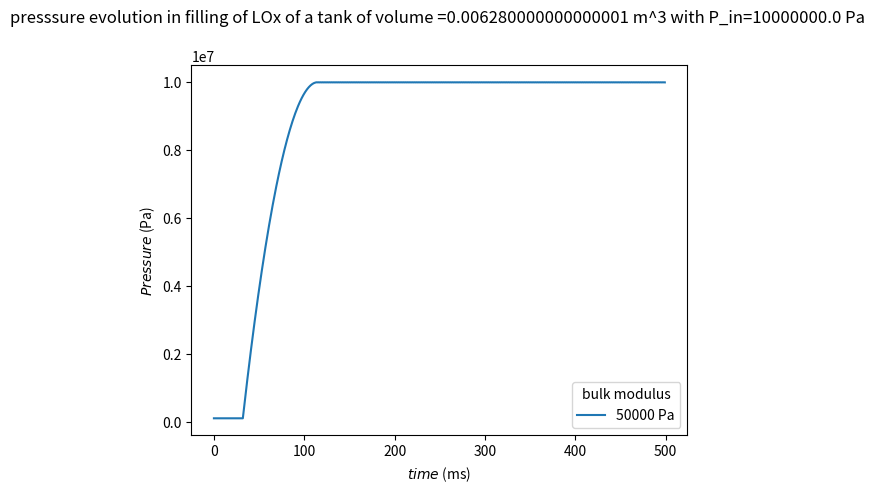

Python code for this plot:
# -*- coding: utf-8 -*-
"""
Created on Thu May 25 16:02:28 2023

[redacted]
"""

import numpy as np
import math
import matplotlib.pyplot as plt
import sys

P0 = 1e5
partial_V = 0
V0 = 0.1**2 * 3.14 * 0.2
rho_in = 1141
T_in = 90
P_in = 100e5
A1 = 0.025**2 * 3.14
A12 = 0.05**2 * 3.14
gamma=1.3
t=0
dt=0.0001
P=[]
P2=[]
P_prev = P0
P_prev2 = P0
beta=50000
C=1
A2 = 0.1**2 * 3.14
n_iteration = int(18e3)
time_simulation = n_iteration * dt
while t<0.05:
    t = t + dt
    Q_in = C/np.sqrt(  (A2/A1)**2-1  ) * A2 * np.sign(-P_prev+P_in) * np.sqrt( 2 * rho_in * np.abs(-P_prev+P_in) )
    # Q_in =200
    partial_V = Q_in * dt + partial_V
    if partial_V >= 1 :
        P_next = P_prev + dt * beta / V0 * Q_in 
        #P_next = P_prev + dt * beta/V0 * C * np.sign(-P_prev+P_in) * A2 / rho_in / (np.sqrt(-1+(A2/A1)**2)) * np.sqrt(2*rho_in*np.abs(P_prev-P_in))
        #P_next2 = P_prev2 + dt * beta/V0 * C * np.sign(-P_prev2+P_in) * A2 / rho_in / (np.sqrt(-1+(A2/A12)**2)) * np.sqrt(2*rho_in*np.abs(P_prev2-P_in))
    else : 
        P_next = P_prev
    
    P_prev = P_next
    P.append(P_next)


    
plt.figure()   
A12=round(A12*1e5)
A1=round(A1*1e5)
plt.plot(P, label=f'{beta} Pa')
plt.title(f'presssure evolution in filling of LOx of a tank of volume ={V0} m^3 with P_in={P_in} Pa \n')
plt.xlabel(r'$time$ (ms)')
plt.legend(title='bulk modulus')
plt.ylabel(r'$Pressure$ (Pa)')
# value for bulk = 5000 are in P4
P4=[100000.0,
 100000.0,
 100000.0,
 335312.68309109355,
 567811.979195795,
 797497.6823085486,
 1024369.5812987094,
 1248427.4597164732,
 1469671.095588868,
 1688100.2612051587,
 1903714.7228909726,
 2116514.2407703907,
 2326498.5685151923,
 2533667.453080373,
 2738020.634424983,
 2939557.8452172508,
 3138278.8105228664,
 3334183.24747521,
 3527270.86492619,
 3717541.363076247,
 3904994.433081939,
 4089629.756639389,
 4271447.005541698,
 4450445.8412082605,
 4626625.914183709,
 4799986.863603997,
 4970528.316626879,
 5138249.887823755,
 5303151.178529548,
 5465231.776146933,
 5624491.25340081,
 5780929.167538507,
 5934545.059470659,
 6085338.4528471595,
 6233308.853061908,
 6378455.746179359,
 6520778.59777502,
 6660276.8516810695,
 6796949.928627193,
 6930797.224765411,
 7061818.11006624,
 7190011.926571822,
 7315377.986489654,
 7437915.570108292,
 7557623.923513689,
 7674502.256081693,
 7788549.7377185095,
 7899765.495816584,
 8008148.611888132,
 8113698.117832389,
 8216412.991785207,
 8316292.153490766,
 8413334.459124347,
 8507538.695482066,
 8598903.573437432,
 8687427.72054497,
 8773109.672646748,
 8855947.864307348,
 8935940.617864734,
 9013086.130836317,
 9087382.46135808,
 9158827.511255572,
 9227419.006242888,
 9293154.472610839,
 9356031.209586458,
 9416046.256305229,
 9473196.352009425,
 9527477.887632456,
 9578886.846291894,
 9627418.729302283,
 9673068.462988451,
 9715830.279594643,
 9755697.562545884,
 9792662.641531164,
 9826716.515084477,
 9857848.465154145,
 9886045.504810603,
 9911291.556628807,
 9933566.172213454,
 9952842.414512685,
 9969083.0686941,
 9982233.074028483,
 9992201.667487761,
 9998805.995167421,
 10001390.222887965,
 9998601.727338875,
 10001398.284313701,
 9998601.715686275,
 10001398.284313725,
 9998601.715686275,
 10001398.284313725,
 9998601.715686275,
 10001398.284313725,
 9998601.715686275,
 10001398.284313725,
 9998601.715686275,
 10001398.284313725,
 9998601.715686275,
 10001398.284313725,
 9998601.715686275,
 10001398.284313725,
 9998601.715686275,
 10001398.284313725,
 9998601.715686275,
 10001398.284313725,
 9998601.715686275,
 10001398.284313725,
 9998601.715686275,
 10001398.284313725,
 9998601.715686275,
 10001398.284313725,
 9998601.715686275,
 10001398.284313725,
 9998601.715686275,
 10001398.284313725,
 9998601.715686275,
 10001398.284313725,
 9998601.715686275,
 10001398.284313725,
 9998601.715686275,
 10001398.284313725,
 9998601.715686275,
 10001398.284313725,
 9998601.715686275,
 10001398.284313725]


